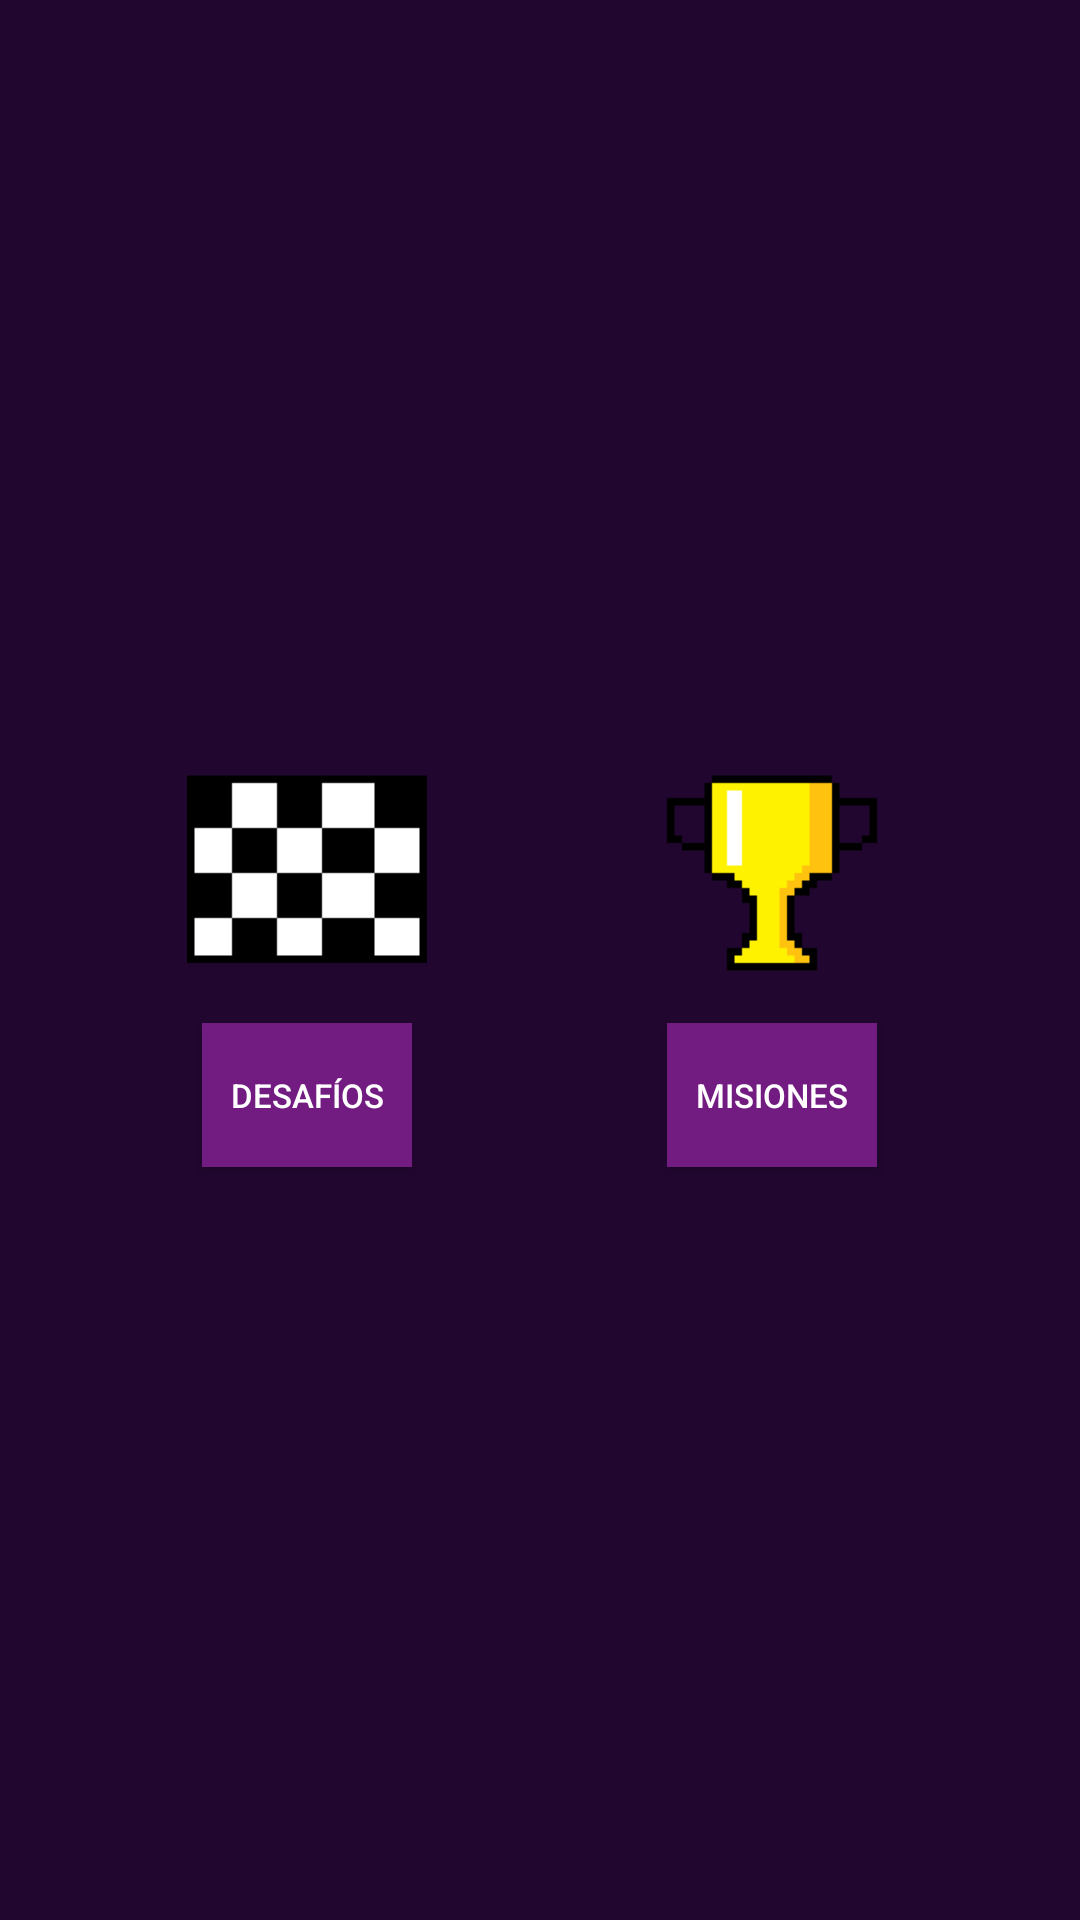

Layout XML and referenced resources for this Android screen:
<!-- AndroidManifest.xml: application theme android:Theme.DeviceDefault -->
<!-- res/layout/activity_selector.xml -->
<?xml version="1.0" encoding="utf-8"?>
<LinearLayout
    android:id="@+id/selector"
    xmlns:android="http://schemas.android.com/apk/res/android"
    xmlns:tools="http://schemas.android.com/tools"
    android:layout_width="match_parent"
    android:layout_height="match_parent"
    tools:context=".GameModeSelector"
    android:orientation="horizontal"
    android:background="@color/layout_background_purple">

    <LinearLayout
        android:layout_width="wrap_content"
        android:layout_height="match_parent"
        android:layout_weight="1"
        android:orientation="vertical"
        android:gravity="center"
        android:layout_marginStart="25dp">

        <ImageView
            android:layout_width="80dp"
            android:layout_height="80dp"
            android:src="@drawable/menu_challenges"
            android:scaleType="centerCrop"/>

        <Button
            android:id="@+id/challenges"
            android:layout_width="70dp"
            android:layout_height="wrap_content"
            android:text="@string/desaf_os"
            android:textAllCaps="true"
            android:elevation="4dp"
            android:textSize="11sp"
            android:layout_marginTop="10dp"
            android:textColor="#FFFFFF"
            android:background="@color/button_background_purple"/>
    </LinearLayout>

    <LinearLayout
        android:layout_width="wrap_content"
        android:layout_height="match_parent"
        android:layout_weight="1"
        android:orientation="vertical"
        android:gravity="center"
        android:layout_marginRight="25dp">

        <ImageView
            android:layout_width="80dp"
            android:layout_height="80dp"
            android:src="@drawable/menu_missions"
            android:scaleType="centerCrop"/>

        <Button
            android:id="@+id/missions"
            android:layout_width="70dp"
            android:layout_height="wrap_content"
            android:text="@string/misiones"
            android:textAllCaps="true"
            android:elevation="4dp"
            android:textSize="11sp"
            android:layout_marginTop="10dp"
            android:textColor="#FFFFFF"
            android:background="@color/button_background_purple"/>
    </LinearLayout>

</LinearLayout>
<!-- resources referenced by this layout -->
<resources>
  <color name="button_background_purple">#721B81</color>
  <color name="layout_background_purple">#210630</color>
  <!-- drawable menu_challenges: png bitmap (drawable, 1281 bytes) -->
  <!-- drawable menu_missions: png bitmap (drawable, 1560 bytes) -->
  <string name="desaf_os">DESAFÍOS</string>
  <string name="misiones">MISIONES</string>
</resources>
